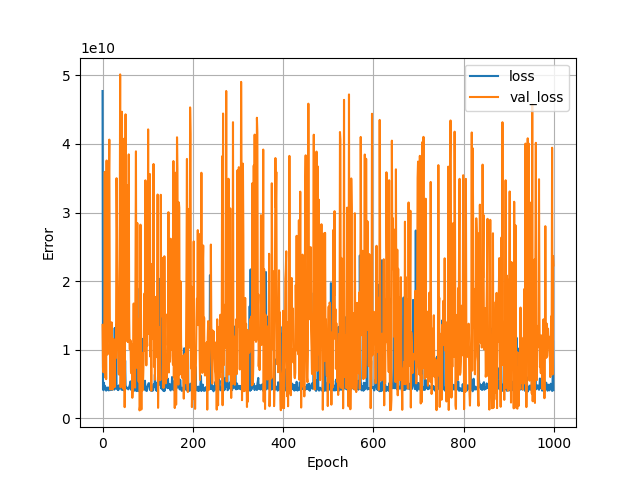

Data behind this chart, as committed beside it:
, loss, val_loss, epoch
0, 47711154176, 13634572288, 0
1, 4233714688, 7353501184, 1
2, 4110235648, 6725267456, 2
3, 5195492864, 8713737216, 3
4, 4468089856, 12341352448, 4
5, 4752847360, 35919933440, 5
6, 4483096064, 5946750464, 6
7, 4122314496, 17561966592, 7
8, 4052271104, 5718426624, 8
9, 4312356864, 37586788352, 9
10, 4513152000, 11001452544, 10
11, 4284224256, 9317354496, 11
12, 4229710592, 12478623744, 12
13, 4100278016, 23504848896, 13
14, 4081908224, 34644279296, 14
15, 4483595264, 40632512512, 15
16, 4639330304, 16272092160, 16
17, 4123327232, 4219115776, 17
18, 4413194240, 9519891456, 18
19, 4260782592, 8329906688, 19
20, 4674261504, 14008936448, 20
21, 4152457472, 11284646912, 21
22, 4249853184, 4210538496, 22
23, 4727387648, 7772457472, 23
24, 4318211072, 11603582976, 24
25, 4780288000, 9943318528, 25
26, 4196513280, 4870453248, 26
27, 13185293312, 4564204032, 27
28, 5008000512, 11042094080, 28
29, 4383032320, 8768685056, 29
30, 13700553728, 13295039488, 30
31, 4524448256, 35007811584, 31
32, 4439855616, 27756703744, 32
33, 4216935168, 16365692928, 33
34, 4641940992, 11462632448, 34
35, 4125084416, 8732496896, 35
36, 4809507840, 6406643200, 36
37, 4535241216, 16452107264, 37
38, 4409889280, 23092600832, 38
39, 4784293376, 50134622208, 39
40, 4543869440, 4527418368, 40
41, 4474203136, 9970621440, 41
42, 4183191808, 11492627456, 42
43, 4274775040, 44691402752, 43
44, 4747329536, 8201794048, 44
45, 4157346304, 11925396480, 45
46, 4267501824, 4362030080, 46
47, 4534733312, 12789080064, 47
48, 4053677824, 40773910528, 48
49, 4627127808, 1639693312, 49
50, 8434525696, 13558359040, 50
51, 4802451968, 44317421568, 51
52, 4607236608, 25126569984, 52
53, 4378553856, 11994982400, 53
54, 4444322304, 33993592832, 54
55, 4472701440, 11223706624, 55
56, 4344407552, 11940406272, 56
57, 4232528384, 11121165312, 57
58, 4359066112, 38480461824, 58
59, 4623104512, 14704240640, 59
... 940 more rows
